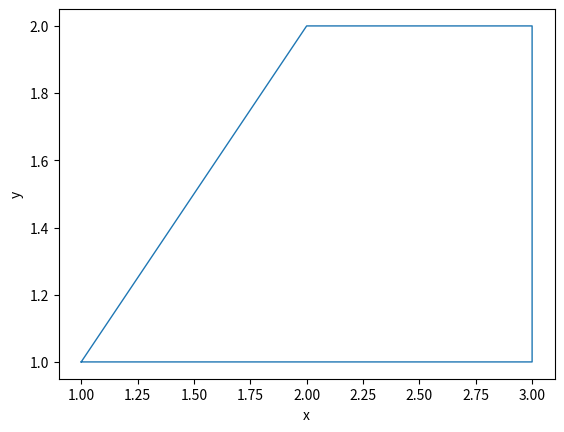

Python code for this plot:
import numpy as np
import matplotlib.pyplot as plt
x = np.linspace(0, 10, num=30)
a = np.array([1,3,3,2,1])
b = np.array([1,1,2,2,1])

plt.plot(a, b, linewidth=1)


plt.xlabel('x')
plt.ylabel('y')
plt.show()

